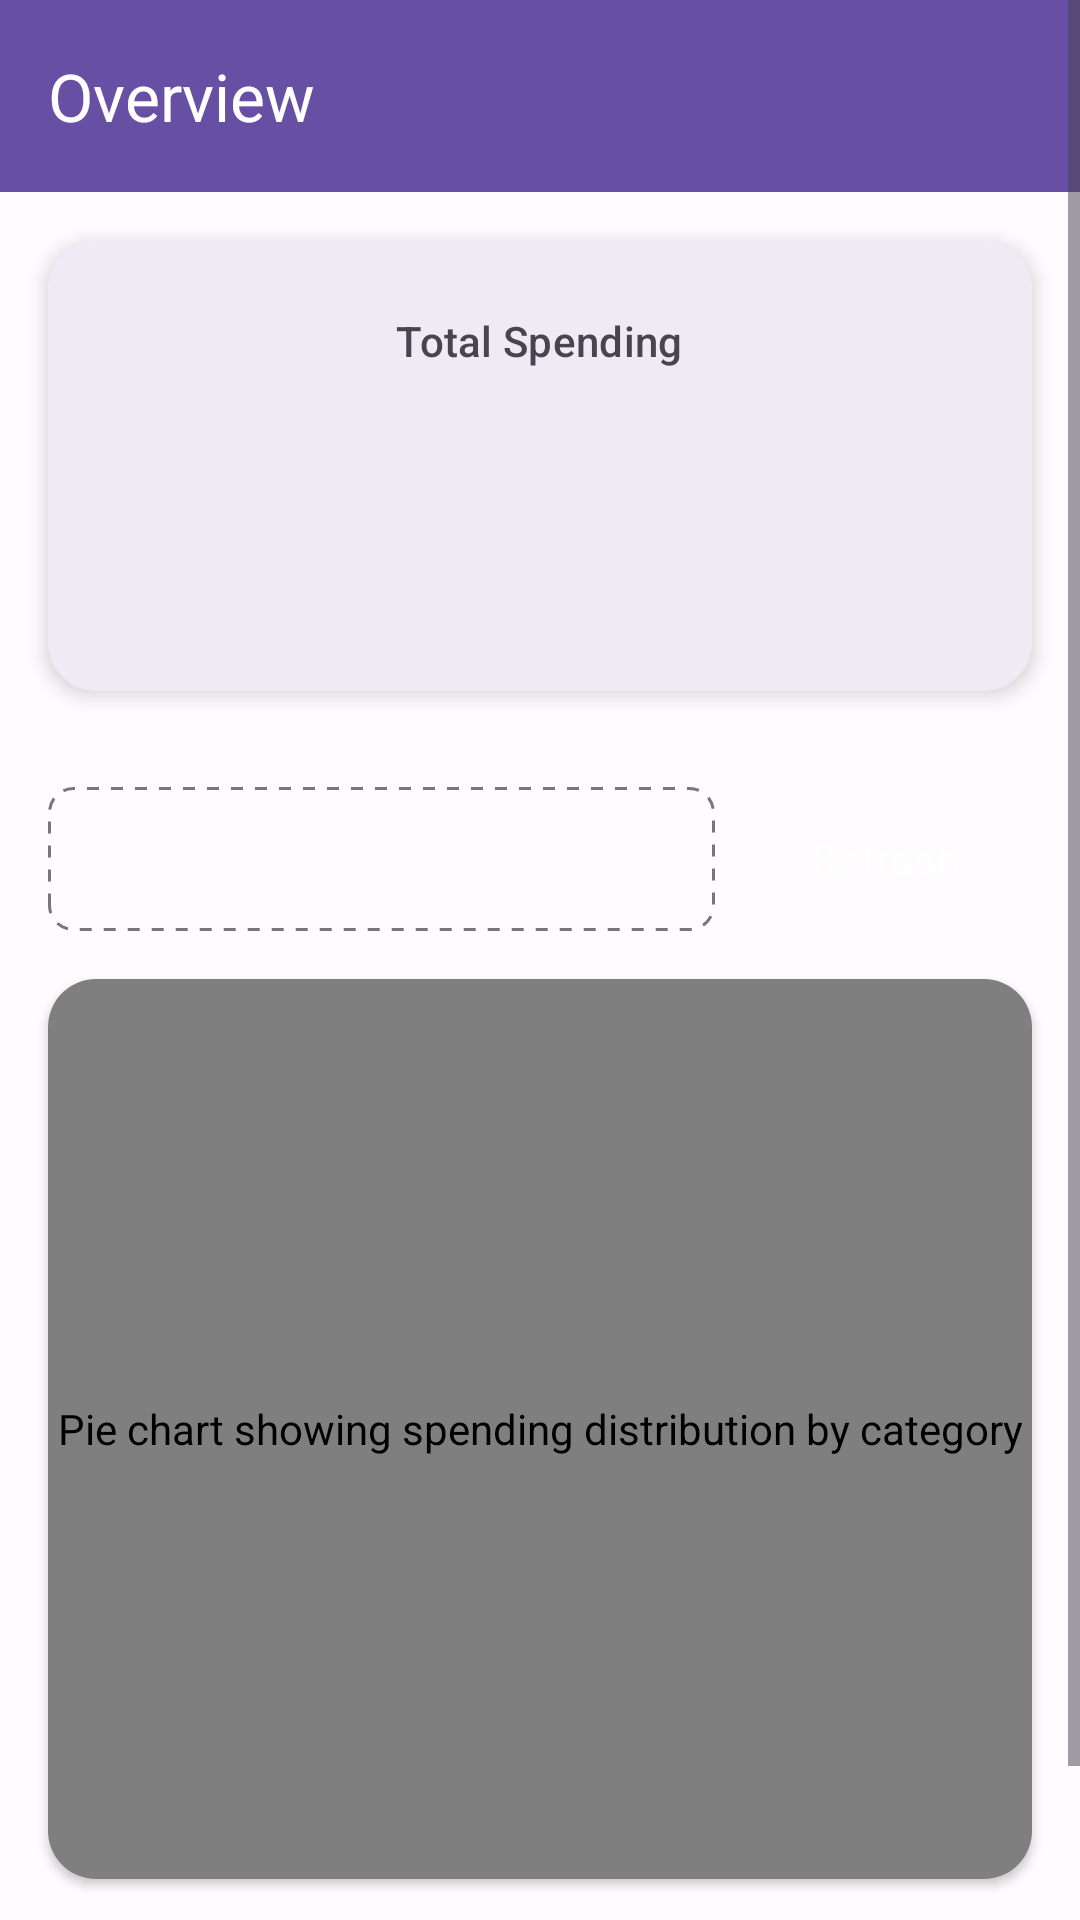

Produce the Android XML layout that renders to this screen, including the resource entries it uses.
<!-- AndroidManifest.xml: application theme Theme.CampusExpense -->
<!-- res/layout/activity_overview.xml -->
<?xml version="1.0" encoding="utf-8"?>
<ScrollView
    xmlns:android="http://schemas.android.com/apk/res/android"
    xmlns:app="http://schemas.android.com/apk/res-auto"
    xmlns:tools="http://schemas.android.com/tools"
    android:layout_width="match_parent"
    android:layout_height="match_parent"
    android:background="@color/background"
    android:fillViewport="true">

    <LinearLayout
        android:layout_width="match_parent"
        android:layout_height="wrap_content"
        android:orientation="vertical">

        
        <com.google.android.material.appbar.MaterialToolbar
            android:id="@+id/toolbar"
            android:layout_width="match_parent"
            android:layout_height="?attr/actionBarSize"
            android:background="@color/primary"
            android:elevation="4dp"
            app:title="@string/overview"
            app:titleTextColor="@color/on_primary" />

        
        <com.google.android.material.card.MaterialCardView
            android:layout_width="match_parent"
            android:layout_height="wrap_content"
            android:layout_margin="16dp"
            app:cardCornerRadius="16dp"
            app:cardElevation="4dp">

            <LinearLayout
                android:layout_width="match_parent"
                android:layout_height="wrap_content"
                android:orientation="vertical"
                android:padding="24dp"
                android:gravity="center">

                <TextView
                    android:layout_width="wrap_content"
                    android:layout_height="wrap_content"
                    android:text="@string/total_spending"
                    android:textAppearance="@style/TextAppearance.Material3.LabelLarge"
                    android:textColor="@color/on_surface_variant" />

                <TextView
                    android:id="@+id/textOverviewTotal"
                    android:layout_width="wrap_content"
                    android:layout_height="wrap_content"
                    android:layout_marginTop="8dp"
                    android:textAppearance="@style/TextAppearance.Material3.DisplaySmall"
                    android:textColor="@color/primary"
                    android:textStyle="bold"
                    tools:text="$1,234.56" />

                <TextView
                    android:id="@+id/textDateRange"
                    android:layout_width="wrap_content"
                    android:layout_height="wrap_content"
                    android:layout_marginTop="8dp"
                    android:textAppearance="@style/TextAppearance.Material3.BodyMedium"
                    android:textColor="@color/on_surface_variant"
                    tools:text="Oct 08 - Nov 08, 2025" />

            </LinearLayout>

        </com.google.android.material.card.MaterialCardView>

        
        <LinearLayout
            android:layout_width="match_parent"
            android:layout_height="wrap_content"
            android:orientation="horizontal"
            android:padding="16dp"
            android:gravity="center_vertical">

            <Spinner
                android:id="@+id/spinnerRange"
                android:layout_width="0dp"
                android:layout_height="48dp"
                android:layout_weight="1"
                android:layout_marginEnd="8dp"
                android:background="@drawable/dotted_border"
                android:padding="12dp" />

            <Button
                android:id="@+id/btnRefreshOverview"
                android:layout_width="wrap_content"
                android:layout_height="wrap_content"
                android:text="@string/refresh"
                style="@style/Widget.CampusExpense.Button.Primary" />

        </LinearLayout>

        
        <com.google.android.material.card.MaterialCardView
            android:layout_width="match_parent"
            android:layout_height="wrap_content"
            android:layout_marginHorizontal="16dp"
            android:layout_marginBottom="16dp"
            app:cardCornerRadius="16dp"
            app:cardElevation="2dp">

            <com.github.mikephil.charting.charts.PieChart
                android:id="@+id/pieChart"
                android:layout_width="match_parent"
                android:layout_height="300dp"
                android:contentDescription="@string/spending_distribution_chart" />

        </com.google.android.material.card.MaterialCardView>

        
        <TextView
            android:id="@+id/tvCategoryHeader"
            android:layout_width="wrap_content"
            android:layout_height="wrap_content"
            android:layout_marginStart="16dp"
            android:layout_marginTop="8dp"
            android:layout_marginBottom="8dp"
            android:text="@string/spending_by_category"
            android:textAppearance="@style/TextAppearance.Material3.TitleMedium"
            android:textColor="@color/on_surface" />

        
        <androidx.recyclerview.widget.RecyclerView
            android:id="@+id/rvCategorySummary"
            android:layout_width="match_parent"
            android:layout_height="wrap_content"
            android:nestedScrollingEnabled="false"
            android:padding="8dp"
            tools:listitem="@layout/item_category_summary" />

    </LinearLayout>

</ScrollView>
<!-- res/layout/item_category_summary.xml (included above) -->
<?xml version="1.0" encoding="utf-8"?>
<com.google.android.material.card.MaterialCardView
    xmlns:android="http://schemas.android.com/apk/res/android"
    xmlns:app="http://schemas.android.com/apk/res-auto"
    xmlns:tools="http://schemas.android.com/tools"
    android:layout_width="match_parent"
    android:layout_height="wrap_content"
    android:layout_margin="8dp"
    app:cardCornerRadius="12dp"
    app:cardElevation="2dp"
    android:clickable="true"
    android:focusable="true"
    android:foreground="?attr/selectableItemBackground">

    <LinearLayout
        android:layout_width="match_parent"
        android:layout_height="wrap_content"
        android:orientation="vertical"
        android:padding="16dp">

        
        <LinearLayout
            android:layout_width="match_parent"
            android:layout_height="wrap_content"
            android:orientation="horizontal"
            android:gravity="center_vertical">

            
            <View
                android:id="@+id/budgetIndicator"
                android:layout_width="12dp"
                android:layout_height="12dp"
                android:layout_marginEnd="12dp"
                android:background="@drawable/dotted_border"
                android:visibility="gone"
                tools:visibility="visible"
                tools:backgroundTint="@color/success_green" />

            <TextView
                android:id="@+id/textSummaryCategory"
                android:layout_width="0dp"
                android:layout_height="wrap_content"
                android:layout_weight="1"
                android:textAppearance="@style/TextAppearance.Material3.TitleMedium"
                android:textColor="@color/on_surface"
                android:textStyle="bold"
                tools:text="Food" />

            <TextView
                android:id="@+id/textSummaryPercentage"
                android:layout_width="wrap_content"
                android:layout_height="wrap_content"
                android:layout_marginStart="8dp"
                android:textAppearance="@style/TextAppearance.Material3.LabelLarge"
                android:textColor="@color/primary"
                android:textStyle="bold"
                tools:text="35.2%" />

        </LinearLayout>

        
        <TextView
            android:id="@+id/textSummaryTotal"
            android:layout_width="wrap_content"
            android:layout_height="wrap_content"
            android:layout_marginTop="8dp"
            android:textAppearance="@style/TextAppearance.Material3.BodyLarge"
            android:textColor="@color/on_surface_variant"
            tools:text="$450.00" />

        
        <ProgressBar
            android:id="@+id/progressSummary"
            style="@style/Widget.AppCompat.ProgressBar.Horizontal"
            android:layout_width="match_parent"
            android:layout_height="8dp"
            android:layout_marginTop="12dp"
            android:max="100"
            android:progressTint="@color/primary"
            tools:progress="35" />

    </LinearLayout>

</com.google.android.material.card.MaterialCardView>
<!-- resources referenced by this layout -->
<resources>
  <color name="background">#FFFBFE</color>
  <color name="on_primary">#FFFFFF</color>
  <color name="on_surface">#1C1B1F</color>
  <color name="on_surface_variant">#49454F</color>
  <color name="primary">#6750A4</color>
  <color name="success_green">#4CAF50</color>
  <!-- drawable dotted_border (drawable) -->
  <?xml version="1.0" encoding="utf-8"?>
  <shape xmlns:android="http://schemas.android.com/apk/res/android"
      android:shape="rectangle">
  
      <stroke
          android:width="1dp"
          android:color="@color/outline"
          android:dashWidth="4dp"
          android:dashGap="4dp" />
  
      <corners android:radius="8dp" />
  
      <solid android:color="@color/surface" />
  
  </shape>
  <string name="overview">Overview</string>
  <string name="refresh">Refresh</string>
  <string name="spending_by_category">Spending by Category</string>
  <string name="spending_distribution_chart">Pie chart showing spending distribution by category</string>
  <string name="total_spending">Total Spending</string>
  <style name="Widget.CampusExpense.Button.Primary" parent="Widget.Material3.Button">
          <item name="backgroundTint">@color/primary</item>
          <item name="android:textColor">@color/on_primary</item>
          <item name="cornerRadius">12dp</item>
          <item name="android:minHeight">48dp</item>
          <item name="android:paddingHorizontal">24dp</item>
          <item name="android:textAllCaps">false</item>
          <item name="android:fontFamily">sans-serif-medium</item>
      </style>
  <color name="outline">#79747E</color>
  <color name="surface">#FFFBFE</color>
  <color name="primary_container">#EADDFF</color>
  <color name="on_primary_container">#21005D</color>
  <color name="secondary">#625B71</color>
  <color name="on_secondary">#FFFFFF</color>
  <color name="secondary_container">#E8DEF8</color>
  <color name="on_secondary_container">#1D192B</color>
  <color name="tertiary">#7D5260</color>
  <color name="on_tertiary">#FFFFFF</color>
  <color name="tertiary_container">#FFD8E4</color>
  <color name="on_tertiary_container">#31111D</color>
  <color name="error">#B3261E</color>
  <color name="on_error">#FFFFFF</color>
  <color name="error_container">#F9DEDC</color>
  <color name="on_error_container">#410E0B</color>
  <color name="on_background">#1C1B1F</color>
  <color name="surface_variant">#E7E0EC</color>
  <color name="outline_variant">#CAC4D0</color>
  <style name="Widget.CampusExpense.TextInputLayout" parent="Widget.Material3.TextInputLayout.OutlinedBox">
          <item name="boxStrokeColor">@color/primary</item>
          <item name="boxStrokeWidth">2dp</item>
          <item name="hintTextColor">@color/primary</item>
          <item name="android:textColorHint">@color/on_surface_variant</item>
          <item name="android:minHeight">48dp</item>
      </style>
  <style name="Widget.CampusExpense.Card" parent="Widget.Material3.CardView.Elevated">
          <item name="cardElevation">2dp</item>
          <item name="cardCornerRadius">16dp</item>
          <item name="cardBackgroundColor">@color/surface</item>
      </style>
</resources>
